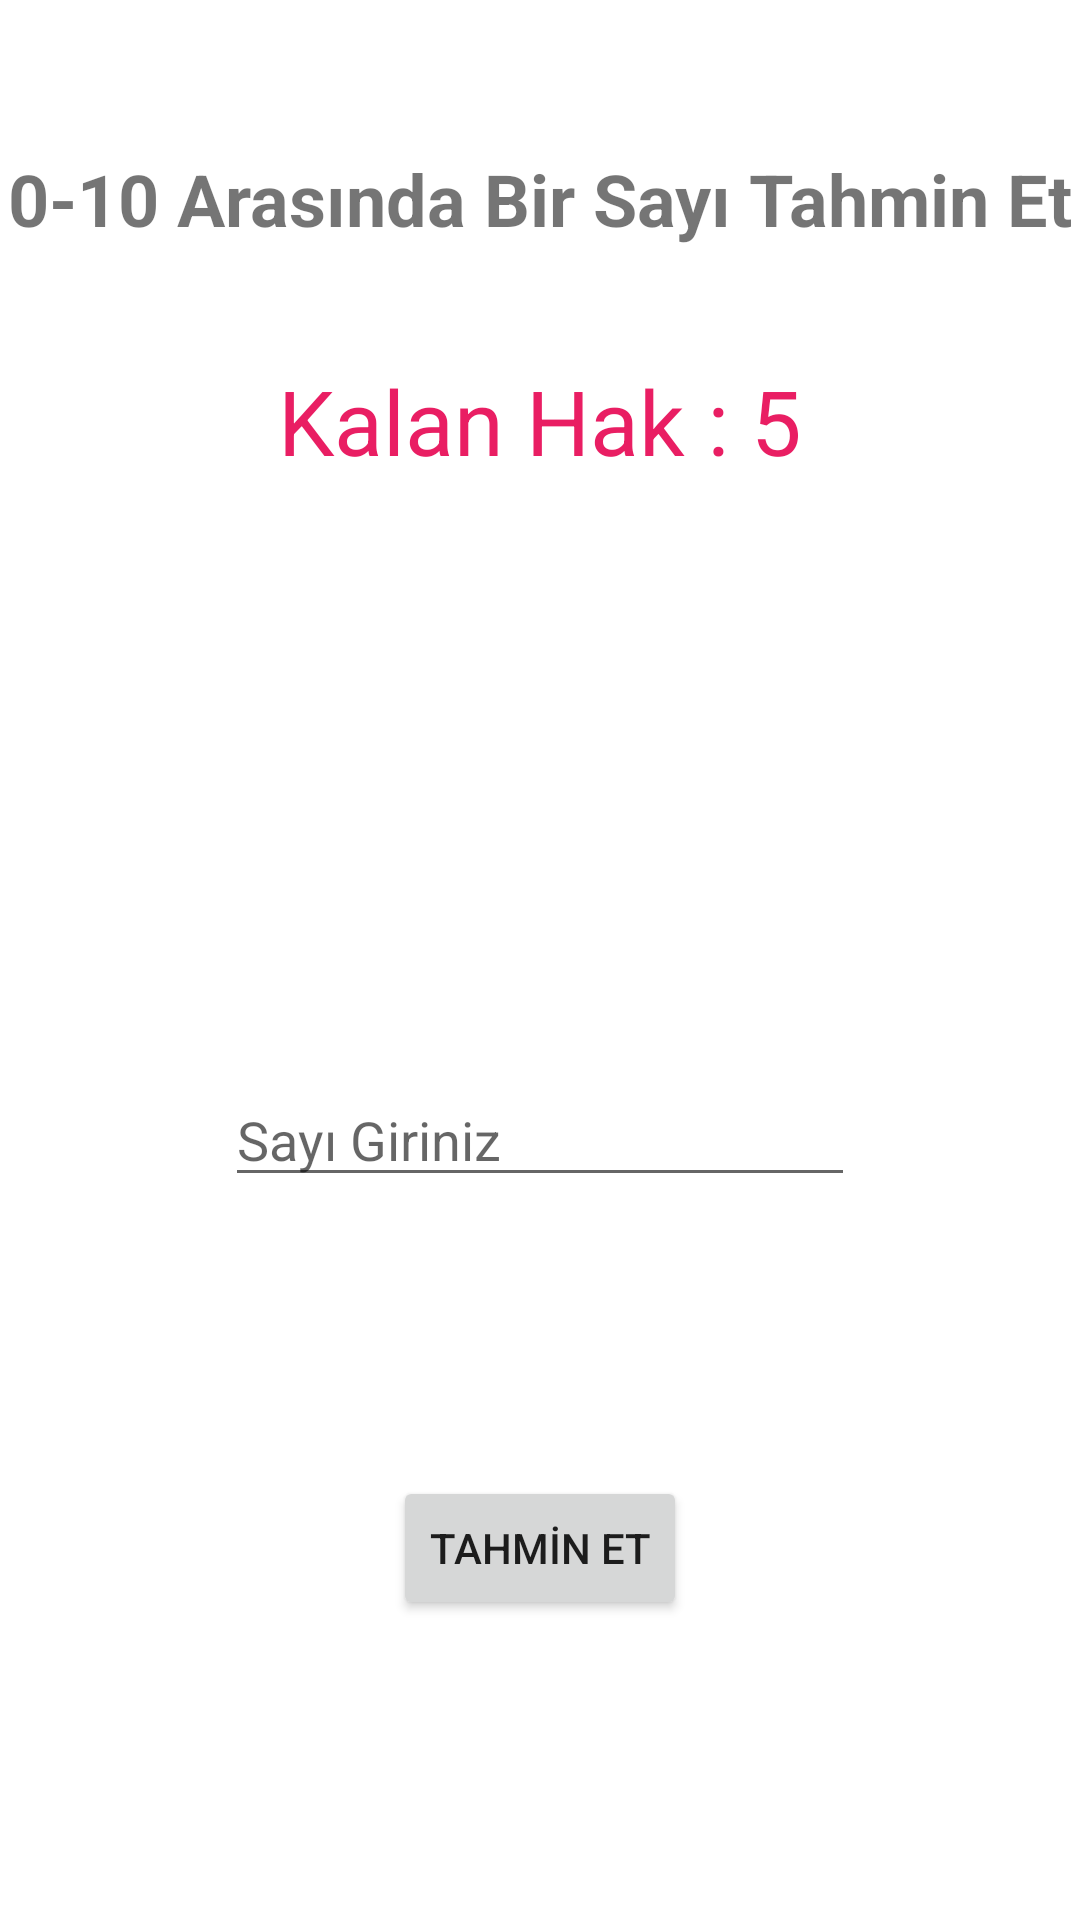

Write the Android layout XML for this screen, with the resource values it uses.
<!-- AndroidManifest.xml: application theme Theme.SayıTahminUygulaması -->
<!-- res/layout/activity_main2.xml -->
<?xml version="1.0" encoding="utf-8"?>
<androidx.constraintlayout.widget.ConstraintLayout xmlns:android="http://schemas.android.com/apk/res/android"
    xmlns:app="http://schemas.android.com/apk/res-auto"
    xmlns:tools="http://schemas.android.com/tools"
    android:layout_width="match_parent"
    android:layout_height="match_parent"
    tools:context=".MainActivity2">

    <Button
        android:id="@+id/buttonTahmin"
        android:layout_width="wrap_content"
        android:layout_height="wrap_content"
        android:layout_marginBottom="100dp"
        android:text="TAHMİN ET"
        app:layout_constraintBottom_toBottomOf="parent"
        app:layout_constraintEnd_toEndOf="parent"
        app:layout_constraintHorizontal_bias="0.5"
        app:layout_constraintStart_toStartOf="parent" />

    <EditText
        android:id="@+id/editTextGirdi"
        android:layout_width="wrap_content"
        android:layout_height="wrap_content"
        android:layout_marginTop="80dp"
        android:ems="10"
        android:hint="Sayı Giriniz"
        android:inputType="numberPassword"
        app:layout_constraintEnd_toEndOf="parent"
        app:layout_constraintHorizontal_bias="0.5"
        app:layout_constraintStart_toStartOf="parent"
        app:layout_constraintTop_toBottomOf="@+id/textViewYardim" />

    <TextView
        android:id="@+id/textViewYardim"
        android:layout_width="wrap_content"
        android:layout_height="wrap_content"
        android:layout_marginTop="80dp"
        android:textColor="#E91E63"
        android:textSize="28sp"
        android:textStyle="bold"
        app:layout_constraintEnd_toEndOf="parent"
        app:layout_constraintHorizontal_bias="0.498"
        app:layout_constraintStart_toStartOf="parent"
        app:layout_constraintTop_toBottomOf="@+id/textViewKalanHak" />

    <TextView
        android:id="@+id/textViewKalanHak"
        android:layout_width="wrap_content"
        android:layout_height="wrap_content"
        android:layout_marginTop="120dp"
        android:text="Kalan Hak : 5"
        android:textColor="#E91E63"
        android:textSize="30sp"
        app:layout_constraintEnd_toEndOf="parent"
        app:layout_constraintStart_toStartOf="parent"
        app:layout_constraintTop_toTopOf="parent" />

    <TextView
        android:id="@+id/textViewNot"
        android:layout_width="wrap_content"
        android:layout_height="wrap_content"
        android:layout_marginTop="50dp"
        android:text="0-10 Arasında Bir Sayı Tahmin Et"
        android:textSize="24sp"
        android:textStyle="bold"
        app:layout_constraintEnd_toEndOf="parent"
        app:layout_constraintStart_toStartOf="parent"
        app:layout_constraintTop_toTopOf="parent" />
</androidx.constraintlayout.widget.ConstraintLayout>
<!-- resources referenced by this layout -->
<resources>
  <style name="Theme.SayıTahminUygulaması" parent="Theme.MaterialComponents.DayNight.DarkActionBar">
          
          <item name="colorPrimary">@color/purple_500</item>
          <item name="colorPrimaryVariant">@color/purple_700</item>
          <item name="colorOnPrimary">@color/white</item>
          
          <item name="colorSecondary">@color/teal_200</item>
          <item name="colorSecondaryVariant">@color/teal_700</item>
          <item name="colorOnSecondary">@color/black</item>
          
          <item name="android:statusBarColor" tools:targetApi="l">?attr/colorPrimaryVariant</item>
          
      </style>
  <!-- not gathered from this repository: default colours our renderer supplied (Android Studio template values) -->
  <color name="purple_500">#FF6200EE</color>
  <color name="purple_700">#FF3700B3</color>
  <color name="teal_200">#FF03DAC5</color>
  <color name="teal_700">#FF018786</color>
  <color name="black">#FF000000</color>
  <color name="white">#FFFFFFFF</color>
</resources>
